Run: headless pygame with SDL's dummy video driver; simulated clock (each Clock.tick advances the game by its frame time, no real sleeping); random seed 0; keys injected as events and as key.get_pressed() state; no mouse input.
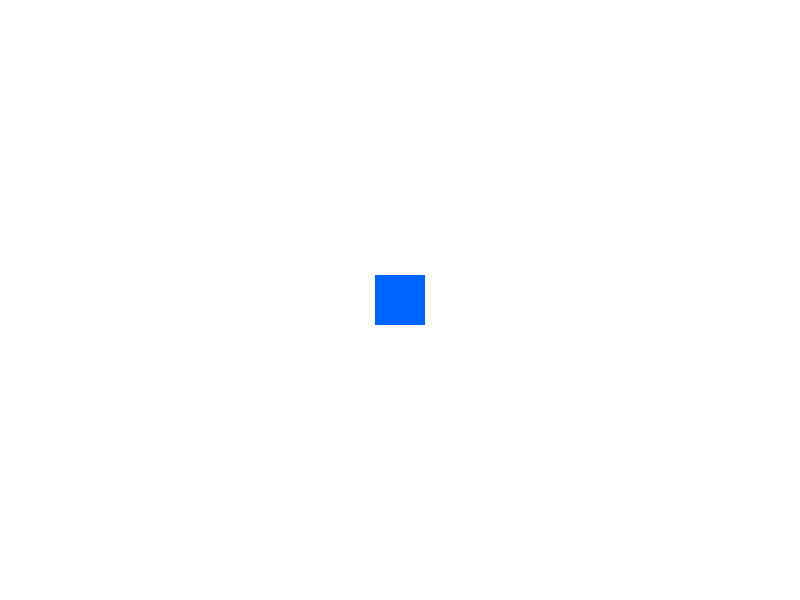
Frame 1 of 4 · flips 1–60 · no input
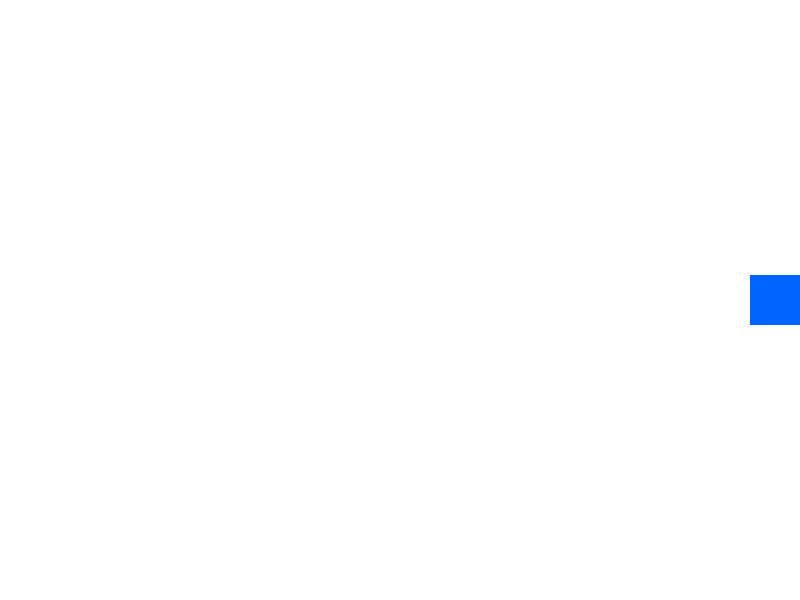
Frame 2 of 4 · flips 61–180 · tapped SPACE, RETURN · held RIGHT (→), D
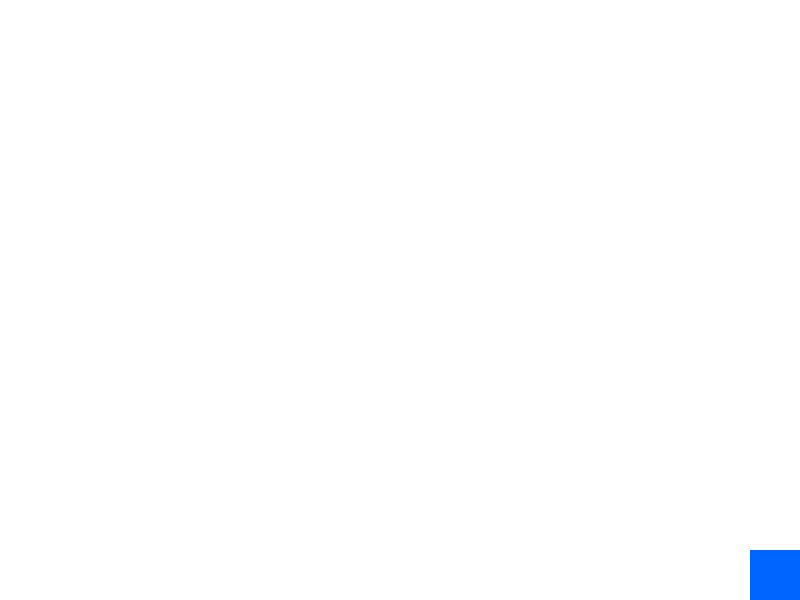
Frame 3 of 4 · flips 181–300 · held DOWN (↓), S
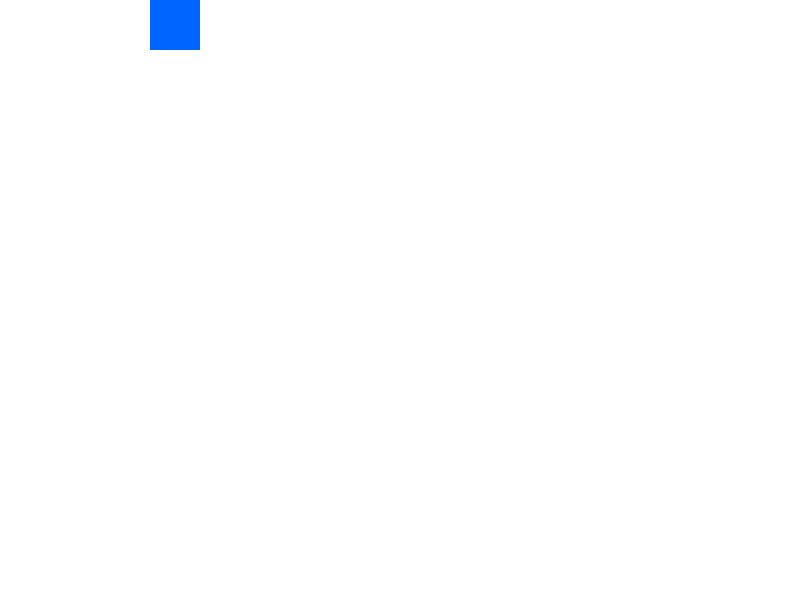
Frame 4 of 4 · flips 301–420 · held LEFT (←), A, UP (↑), W

The pygame program that drew these frames:

import pygame

pygame.init()

ANCHO = 800
ALTO = 600
pantalla = pygame.display.set_mode((ANCHO, ALTO))
pygame.display.set_caption("Ejemplo 3 - Movimiento")

BLANCO = (255, 255, 255)
AZUL = (0, 100, 255)

x = 375
y = 275
velocidad = 5
reloj = pygame.time.Clock()

ejecutando = True
while ejecutando:
    for evento in pygame.event.get():
        if evento.type == pygame.QUIT:
            ejecutando = False

    teclas = pygame.key.get_pressed()

    if teclas[pygame.K_LEFT]:
        x -= velocidad
    if teclas[pygame.K_RIGHT]:
        x += velocidad
    if teclas[pygame.K_UP]:
        y -= velocidad
    if teclas[pygame.K_DOWN]:
        y += velocidad

    # Evitar que el personaje salga de la ventana
    x = max(0, min(x, ANCHO - 50))
    y = max(0, min(y, ALTO - 50))

    pantalla.fill(BLANCO)
    pygame.draw.rect(pantalla, AZUL, (x, y, 50, 50))
    pygame.display.flip()

    reloj.tick(60)

pygame.quit()
